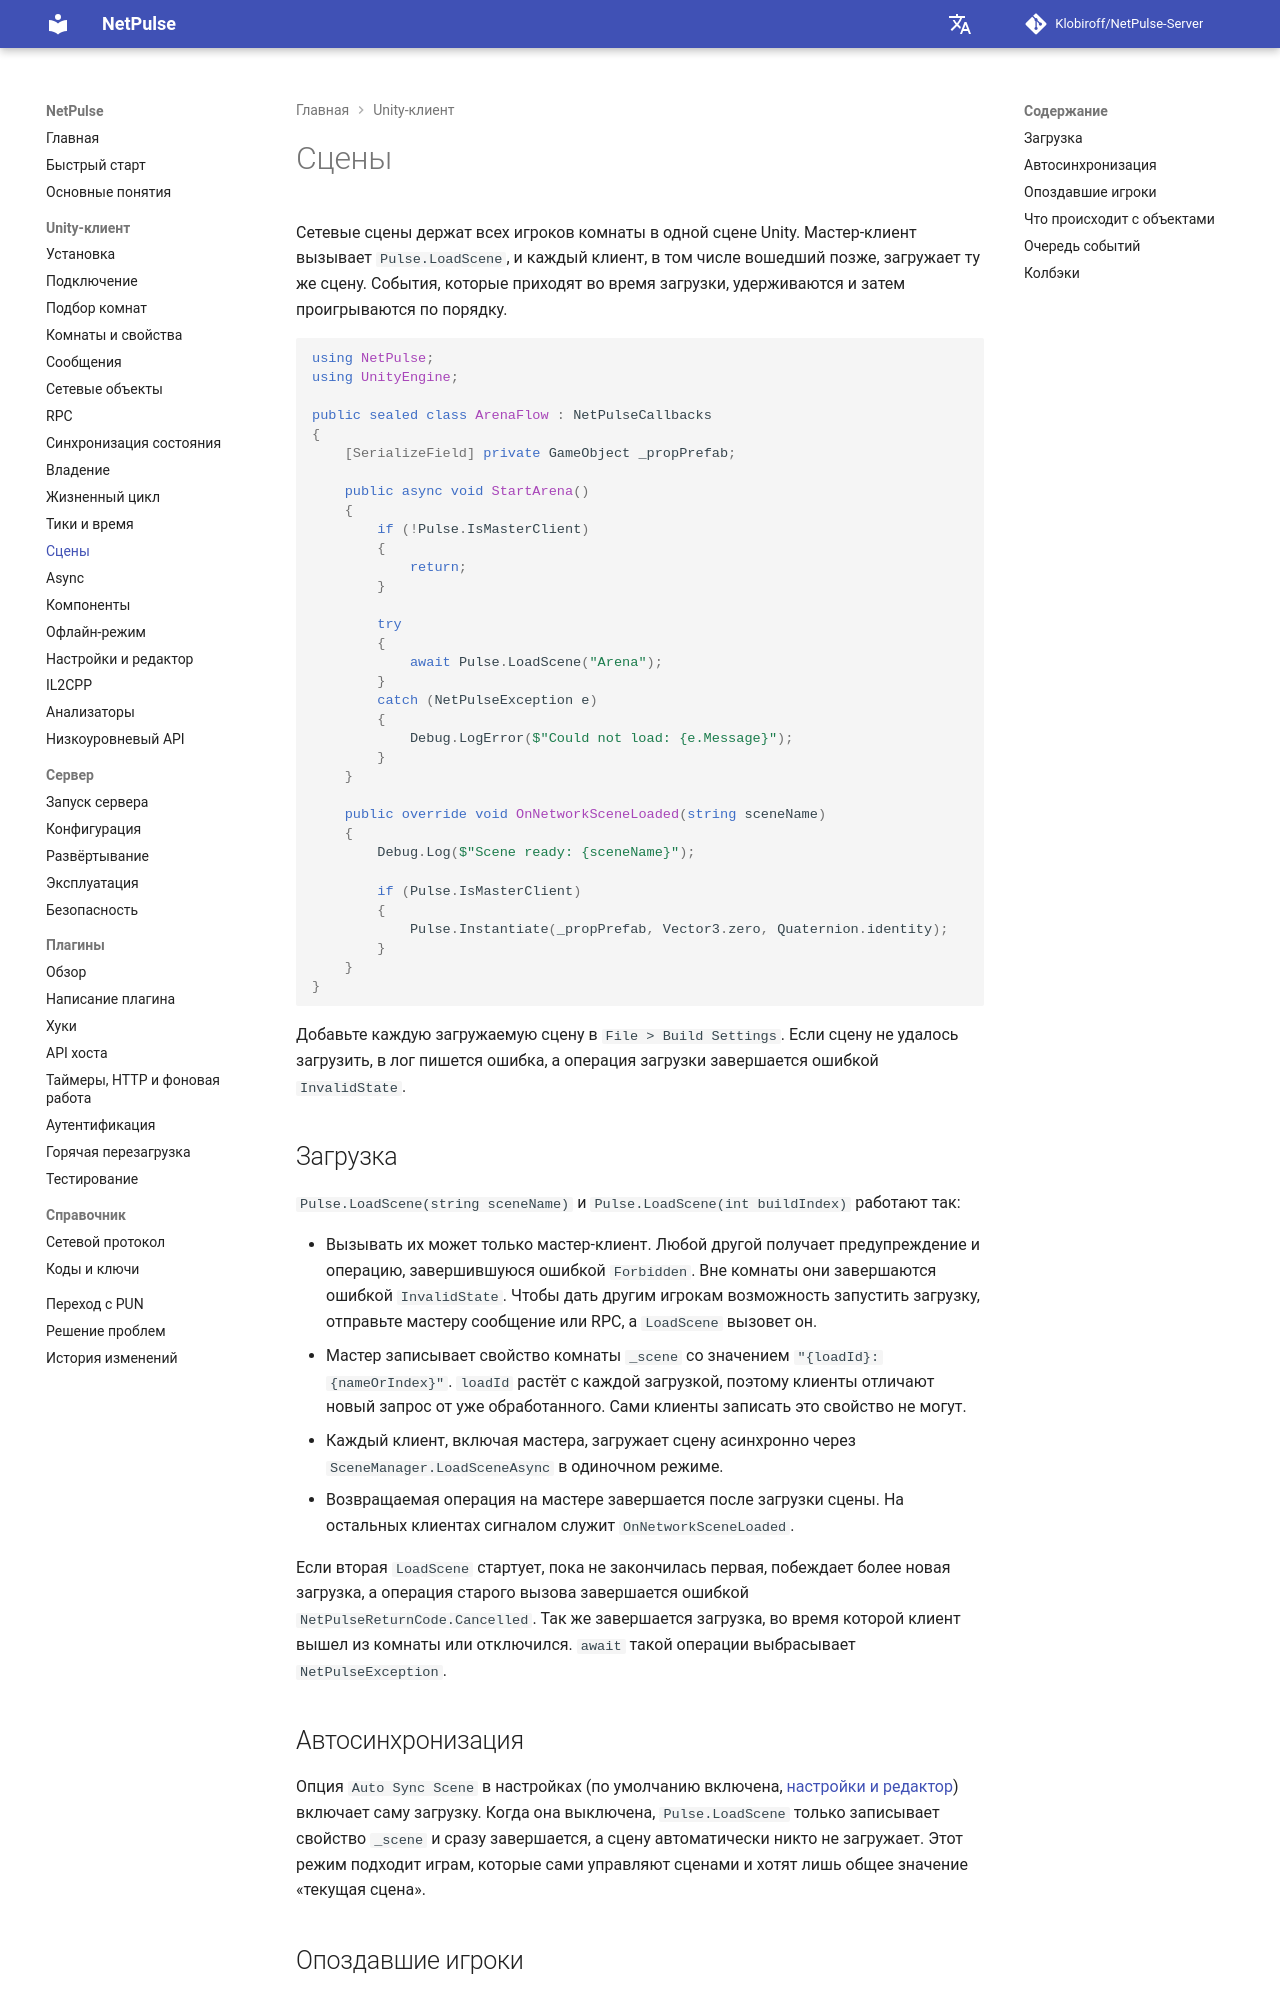

repository: Klobiroff/NetPulse-Server · page: ru/unity/scenes/index.html · generator: mkdocs

# Сцены

Сетевые сцены держат всех игроков комнаты в одной сцене Unity. Мастер-клиент вызывает `Pulse.LoadScene`, и каждый клиент, в том числе вошедший позже, загружает ту же сцену. События, которые приходят во время загрузки, удерживаются и затем проигрываются по порядку.

```csharp
using NetPulse;
using UnityEngine;

public sealed class ArenaFlow : NetPulseCallbacks
{
    [SerializeField] private GameObject _propPrefab;

    public async void StartArena()
    {
        if (!Pulse.IsMasterClient)
        {
            return;
        }

        try
        {
            await Pulse.LoadScene("Arena");
        }
        catch (NetPulseException e)
        {
            Debug.LogError($"Could not load: {e.Message}");
        }
    }

    public override void OnNetworkSceneLoaded(string sceneName)
    {
        Debug.Log($"Scene ready: {sceneName}");

        if (Pulse.IsMasterClient)
        {
            Pulse.Instantiate(_propPrefab, Vector3.zero, Quaternion.identity);
        }
    }
}
```

Добавьте каждую загружаемую сцену в `File > Build Settings`. Если сцену не удалось загрузить, в лог пишется ошибка, а операция загрузки завершается ошибкой `InvalidState`.

## Загрузка

`Pulse.LoadScene(string sceneName)` и `Pulse.LoadScene(int buildIndex)` работают так:

- Вызывать их может только мастер-клиент. Любой другой получает предупреждение и операцию, завершившуюся ошибкой `Forbidden`. Вне комнаты они завершаются ошибкой `InvalidState`. Чтобы дать другим игрокам возможность запустить загрузку, отправьте мастеру сообщение или RPC, а `LoadScene` вызовет он.
- Мастер записывает свойство комнаты `_scene` со значением `"{loadId}:{nameOrIndex}"`. `loadId` растёт с каждой загрузкой, поэтому клиенты отличают новый запрос от уже обработанного. Сами клиенты записать это свойство не могут.
- Каждый клиент, включая мастера, загружает сцену асинхронно через `SceneManager.LoadSceneAsync` в одиночном режиме.
- Возвращаемая операция на мастере завершается после загрузки сцены. На остальных клиентах сигналом служит `OnNetworkSceneLoaded`.

Если вторая `LoadScene` стартует, пока не закончилась первая, побеждает более новая загрузка, а операция старого вызова завершается ошибкой `NetPulseReturnCode.Cancelled`. Так же завершается загрузка, во время которой клиент вышел из комнаты или отключился. `await` такой операции выбрасывает `NetPulseException`.

## Автосинхронизация

Опция `Auto Sync Scene` в настройках (по умолчанию включена, [настройки и редактор](settings-and-editor.md)) включает саму загрузку. Когда она выключена, `Pulse.LoadScene` только записывает свойство `_scene` и сразу завершается, а сцену автоматически никто не загружает. Этот режим подходит играм, которые сами управляют сценами и хотят лишь общее значение «текущая сцена».
